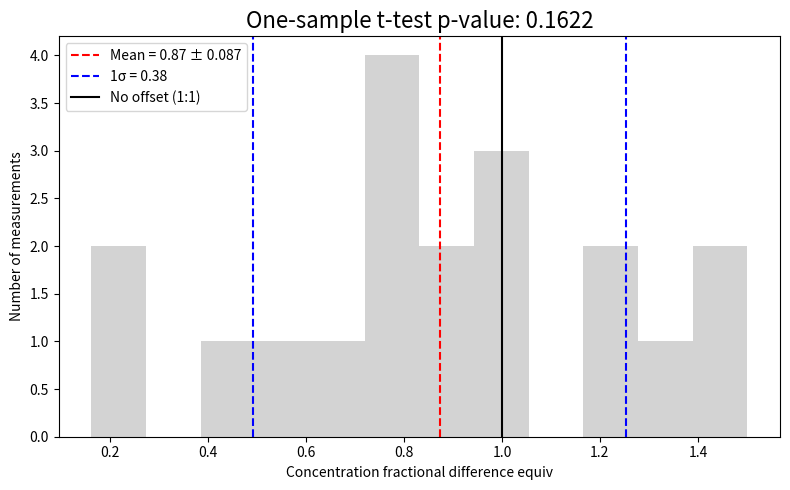

Generate this figure with matplotlib: (Note: this script raises an exception after producing the figure.)
import numpy as np
import matplotlib.pyplot as plt
from scipy.stats import ttest_1samp


# -----------------------------
# Δlog10 values (y-axis only)
# -----------------------------
dlog_y = np.array([-0.15759294953081412, 0.126, 0.076, -0.1, 0.01100000000000001, -0.06899999999999999, -0.089, -0.10899999999999999, -0.367, -0.0065855889490386565, -0.1399999999999999, 0.16799999999999998, -0.062000000000000055, 0.016300560870999667, 0.07630056087099968, 0.17630056087099966, -0.7809999999999999, -0.2560988236195731, -0.7911422681081783]
)
# -----------------------------
# Convert to linear factors
# -----------------------------
diffs_frac_conc = 10**dlog_y

diffs_frac_asym = np.array([1.348,1.735,0.522,1.190])
diffs_frac_clump = np.array([2.278,1.041,0.522,1.150])
diffs_frac_gini = np.array([1.155,1.108,0.561,1.191])


for diffs_frac, metric in zip(
    [diffs_frac_conc, diffs_frac_asym, diffs_frac_clump, diffs_frac_gini],
    ['Concentration', 'Asymmetry', 'Clumpiness', 'Gini']
):
    print(metric, diffs_frac)

    # -----------------------------
    # Summary statistics
    # -----------------------------
    mean_frac = np.mean(diffs_frac)
    sigma_frac = np.std(diffs_frac, ddof=1)
    mean_err_frac = sigma_frac / np.sqrt(len(diffs_frac))

    # -----------------------------
    # Plot
    # -----------------------------
    fig, ax = plt.subplots(figsize=(8, 5))

    ax.hist(diffs_frac, bins=12, color="lightgrey", histtype='bar', linewidth=4)

    ax.axvline(
        mean_frac,
        color="red",
        linestyle="--",
        label=f"Mean = {mean_frac:.2g} ± {mean_err_frac:.2g}"
    )

    ax.axvline(
        mean_frac - sigma_frac,
        color="blue",
        linestyle="--"
    )

    ax.axvline(
        mean_frac + sigma_frac,
        color="blue",
        linestyle="--",
        label=f"1σ = {sigma_frac:.2g}" if sigma_frac > 0 else r"1σ = ∞"
    )

    ax.axvline(
        1.0,
        color="black",
        linestyle="solid",
        label="No offset (1:1)"
    )

    ax.set_xlabel(rf"{metric} fractional difference equiv")
    ax.set_ylabel("Number of measurements")
    t_stat, p_value_t = ttest_1samp(diffs_frac, 1)
    ax.set_title(f"One-sample t-test p-value: {p_value_t:.4f}", fontsize=16)

    ax.legend()
    plt.tight_layout()
    path = f'/Users/administrator/Astro/LLAMA/ALMA/gas_distribution_fits/Plots/Shared_systematics/{metric}'
    plt.savefig(path)
